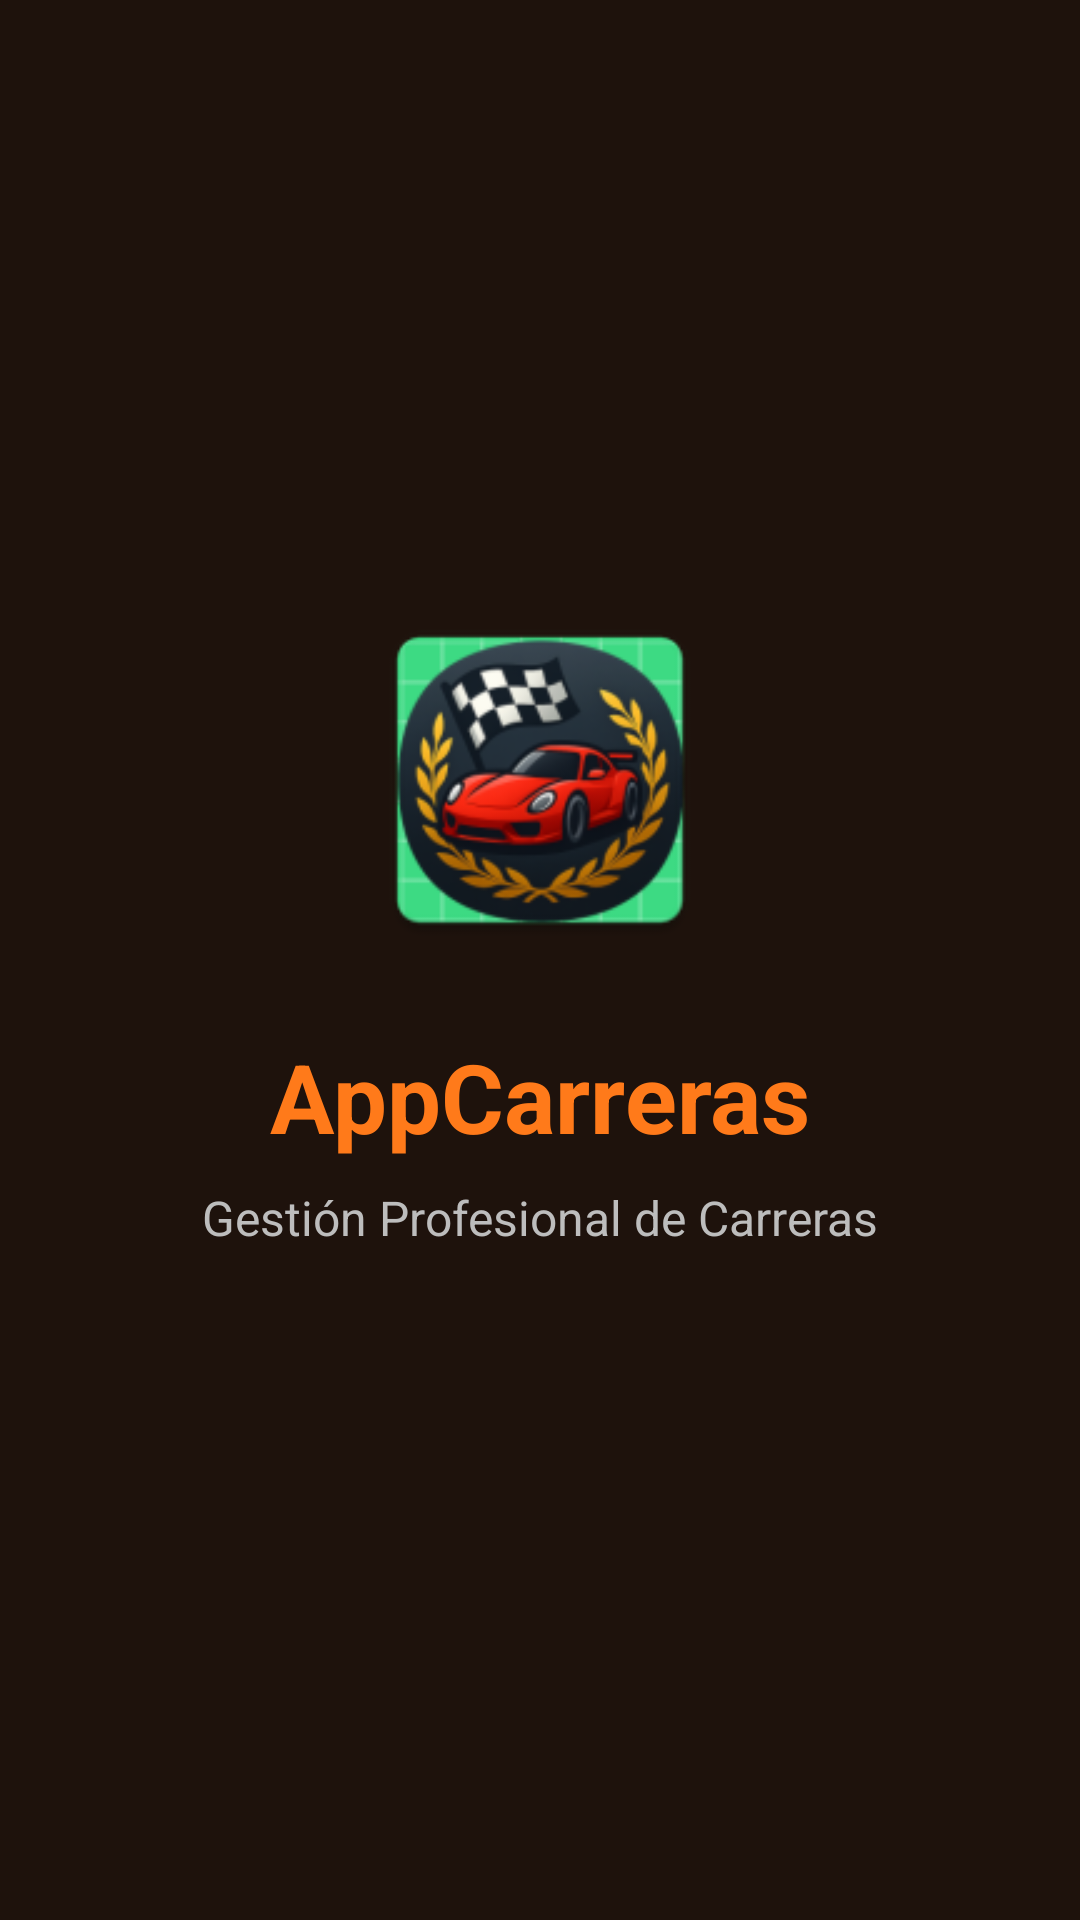

The Android layout XML behind this screen, and the referenced resources:
<!-- AndroidManifest.xml: activity theme Theme.AppCarreras.Splash -->
<!-- res/layout/activity_splash.xml -->
<?xml version="1.0" encoding="utf-8"?>
<androidx.constraintlayout.widget.ConstraintLayout xmlns:android="http://schemas.android.com/apk/res/android"
    xmlns:app="http://schemas.android.com/apk/res-auto"
    android:layout_width="match_parent"
    android:layout_height="match_parent"
    android:background="#1E120C">

    
    <ImageView
        android:id="@+id/ivLogo"
        android:layout_width="120dp"
        android:layout_height="120dp"
        android:src="@mipmap/ic_launcher"
        android:scaleType="centerCrop"
        app:layout_constraintTop_toTopOf="parent"
        app:layout_constraintBottom_toTopOf="@id/tvAppName"
        app:layout_constraintStart_toStartOf="parent"
        app:layout_constraintEnd_toEndOf="parent"
        android:layout_marginTop="200dp" />

    
    <TextView
        android:id="@+id/tvAppName"
        android:layout_width="wrap_content"
        android:layout_height="wrap_content"
        android:text="@string/app_name"
        android:textColor="@color/primary_orange"
        android:textSize="32sp"
        android:textStyle="bold"
        app:layout_constraintTop_toBottomOf="@id/ivLogo"
        app:layout_constraintStart_toStartOf="parent"
        app:layout_constraintEnd_toEndOf="parent"
        android:layout_marginTop="24dp" />

    
    <TextView
        android:id="@+id/tvTagline"
        android:layout_width="wrap_content"
        android:layout_height="wrap_content"
        android:text="Gestión Profesional de Carreras"
        android:textColor="#BDBDBD"
        android:textSize="16sp"
        app:layout_constraintTop_toBottomOf="@id/tvAppName"
        app:layout_constraintStart_toStartOf="parent"
        app:layout_constraintEnd_toEndOf="parent"
        android:layout_marginTop="8dp" />

    
    <ProgressBar
        android:id="@+id/progressBar"
        android:layout_width="wrap_content"
        android:layout_height="wrap_content"
        android:indeterminateTint="@color/primary_orange"
        app:layout_constraintBottom_toBottomOf="parent"
        app:layout_constraintStart_toStartOf="parent"
        app:layout_constraintEnd_toEndOf="parent"
        android:layout_marginBottom="100dp" />

</androidx.constraintlayout.widget.ConstraintLayout>
<!-- resources referenced by this layout -->
<resources>
  <color name="primary_orange">#FF7A1A</color>
  <!-- mipmap ic_launcher: webp bitmap (mipmap-hdpi, 6036 bytes) -->
  <string name="app_name">AppCarreras</string>
  <style name="Theme.AppCarreras.Splash" parent="Theme.AppCarreras">
          <item name="android:windowBackground">@color/card_background</item>
          <item name="android:windowNoTitle">true</item>
          <item name="android:windowActionBar">false</item>
          <item name="android:windowFullscreen">false</item>
          <item name="android:windowContentOverlay">@null</item>
      </style>
  <style name="Theme.AppCarreras" parent="Theme.MaterialComponents.DayNight.NoActionBar">
          
          <item name="colorPrimary">@color/purple_500</item>
          <item name="colorPrimaryVariant">@color/purple_700</item>
          <item name="colorOnPrimary">@color/white</item>
          
          <item name="colorSecondary">@color/teal_200</item>
          <item name="colorSecondaryVariant">@color/teal_700</item>
          <item name="colorOnSecondary">@color/black</item>
          
          <item name="android:statusBarColor">?attr/colorPrimaryVariant</item>
          
          <item name="colorOnSurface">@android:color/white</item>
          <item name="colorControlNormal">@android:color/white</item>
          <item name="android:textColorHint">@android:color/white</item>
      </style>
  <color name="card_background">#2B1A11</color>
  <color name="purple_500">#FF6200EE</color>
  <color name="purple_700">#FF3700B3</color>
  <color name="white">#FFFFFFFF</color>
  <color name="teal_200">#FF03DAC5</color>
  <color name="teal_700">#FF018786</color>
  <color name="black">#FF000000</color>
</resources>
